Photos from the image-classification dataset "data" in the GitHub repository alba-k/coffee-roast-classifier. Its 7 classes are: claro, medio, medio oscuro, nada otro, oscuro, quemado, verde.

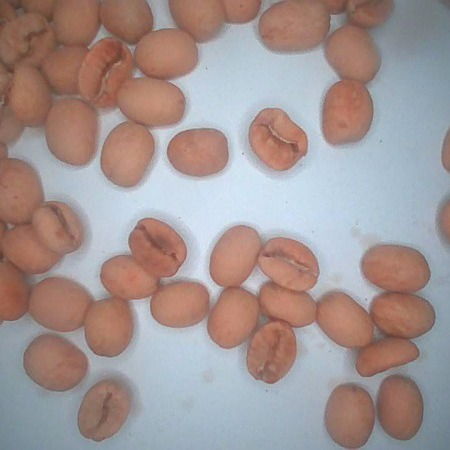
Label: claro

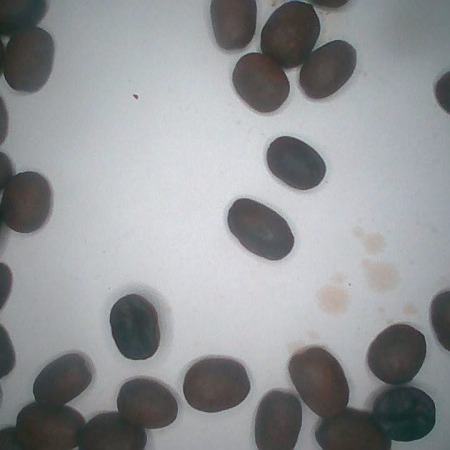
Label: medio oscuro

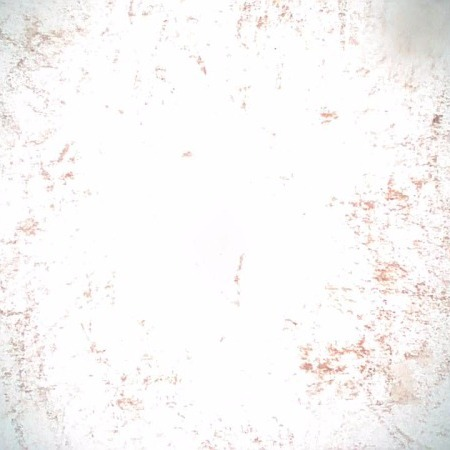
Label: nada otro

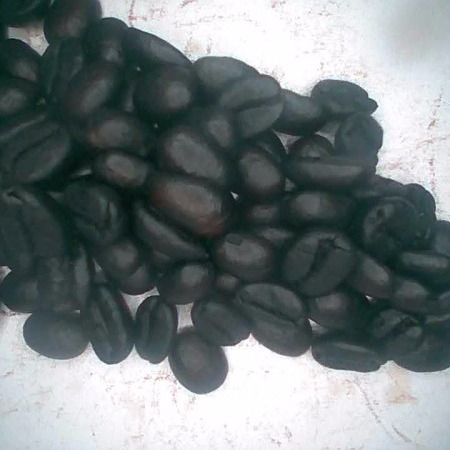
Label: quemado

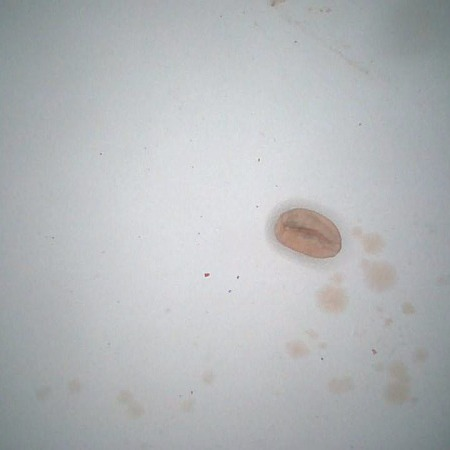
Label: verde

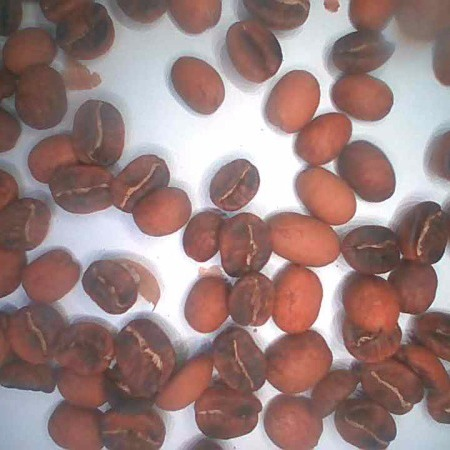
Label: medio
